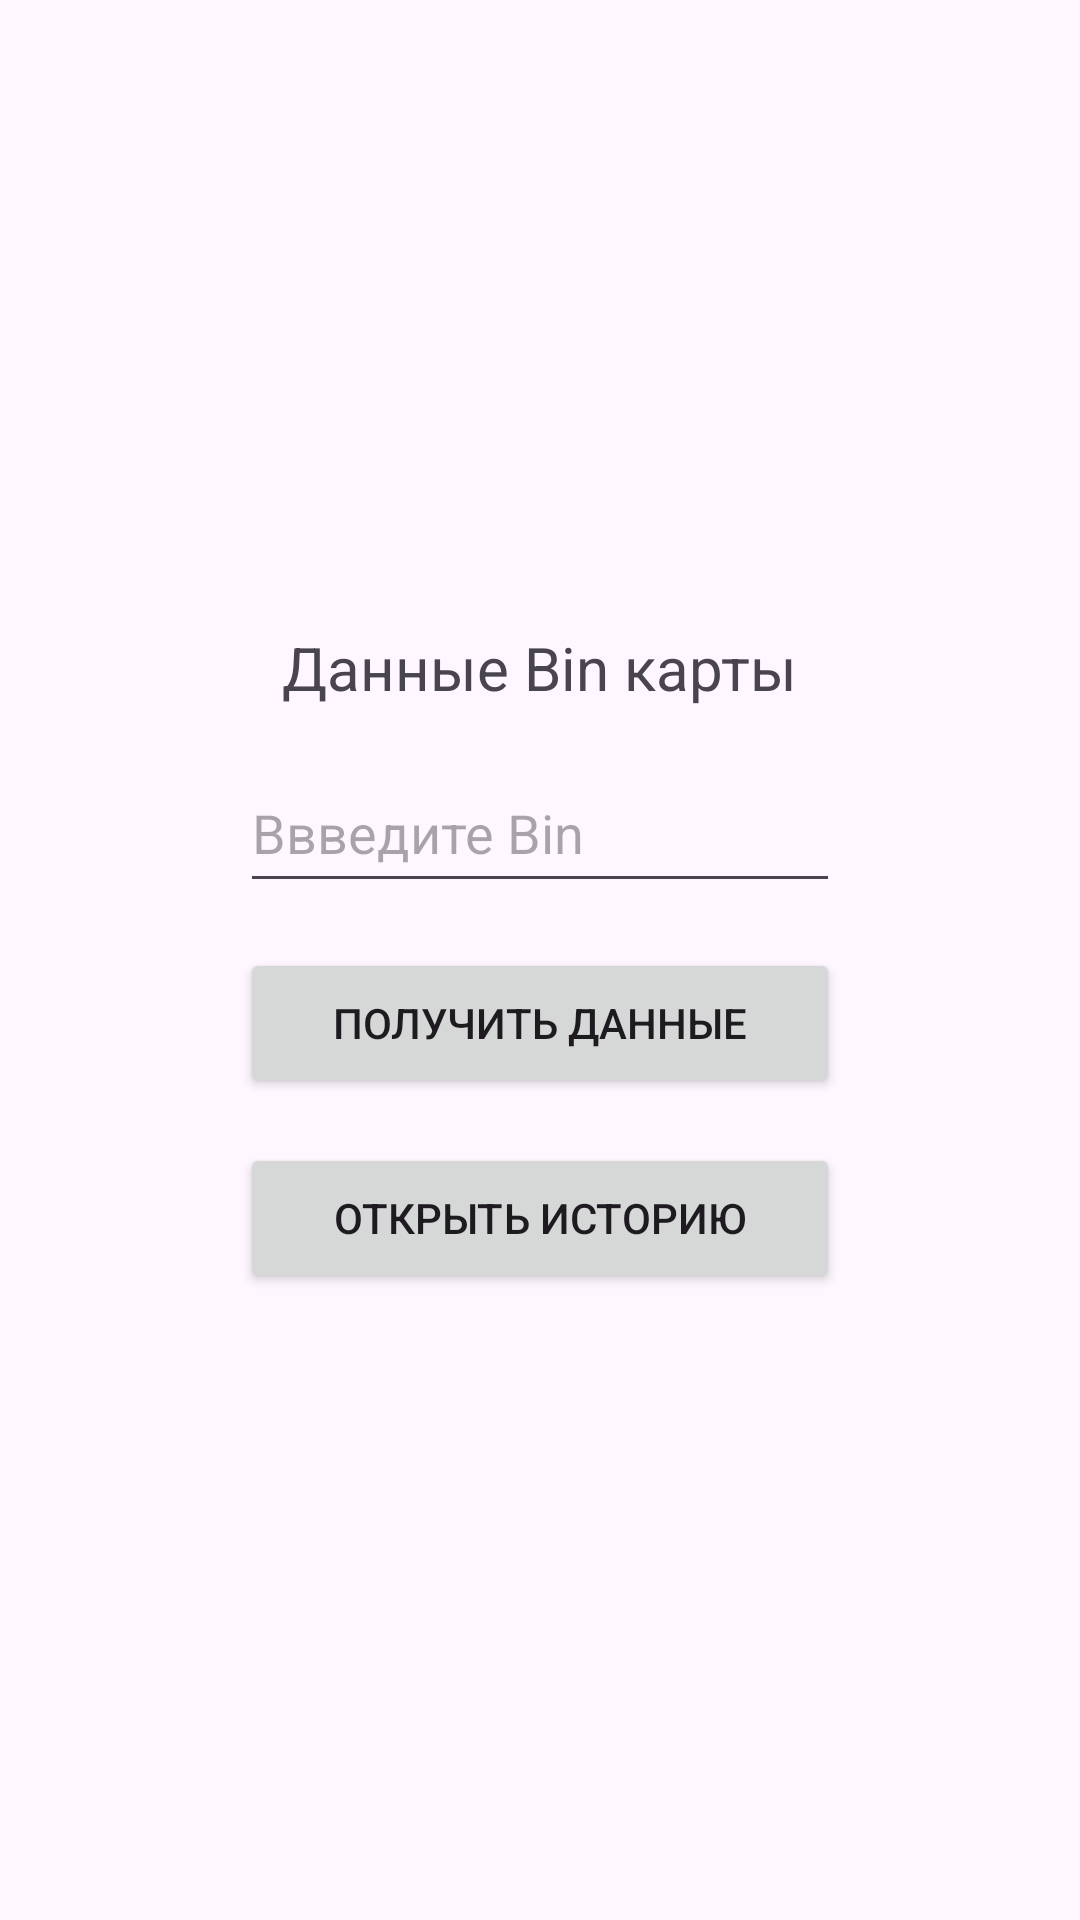

The Android layout XML behind this screen, and the referenced resources:
<!-- AndroidManifest.xml: application theme Theme.BinHistory -->
<!-- res/layout/activity_main.xml -->
<?xml version="1.0" encoding="utf-8"?>
<LinearLayout xmlns:android="http://schemas.android.com/apk/res/android"
    xmlns:app="http://schemas.android.com/apk/res-auto"
    xmlns:tools="http://schemas.android.com/tools"
    android:id="@+id/main"
    android:orientation="vertical"
    android:gravity="center"
    android:layout_width="match_parent"
    android:layout_height="match_parent"
    tools:context=".activities.MainActivity">

    <TextView
        android:id="@+id/binInfoText"
        android:layout_width="wrap_content"
        android:layout_height="wrap_content"
        android:text="@string/dataBinInfo"
        android:textSize="20sp"
        app:layout_constraintBottom_toBottomOf="parent"
        app:layout_constraintEnd_toEndOf="parent"
        app:layout_constraintStart_toStartOf="parent"
        app:layout_constraintTop_toTopOf="parent"
        app:layout_constraintVertical_bias="0.255" />

    <EditText
        android:id="@+id/binEditText"
        android:layout_width="200dp"
        android:layout_height="50dp"
        android:layout_marginTop="15dp"
        android:hint="@string/writeBin"
        android:maxLength="8" />

    <Button
        android:id="@+id/btnSearch"
        android:layout_width="200dp"
        android:layout_height="50dp"
        android:layout_marginTop="15dp"
        android:text="@string/getDataBinInfo"/>

    <Button
        android:id="@+id/btnOpenHistory"
        android:layout_width="200dp"
        android:layout_height="50dp"
        android:layout_marginTop="15dp"
        android:text="@string/openHistory" />

</LinearLayout>
<!-- resources referenced by this layout -->
<resources>
  <string name="dataBinInfo">Данные Bin карты</string>
  <string name="getDataBinInfo">Получить данные</string>
  <string name="openHistory">Открыть историю</string>
  <string name="writeBin">Ввведите Bin</string>
  <style name="Theme.BinHistory" parent="Base.Theme.BinHistory" />
  <style name="Base.Theme.BinHistory" parent="Theme.Material3.DayNight.NoActionBar">
          
          
      </style>
</resources>
